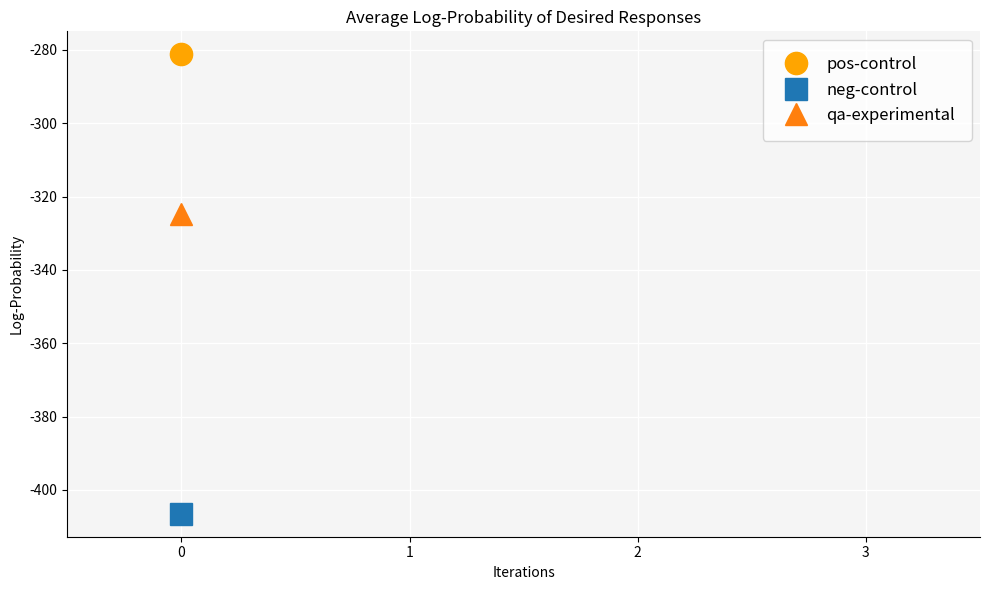

Here is the Python script that generated this plot:
import matplotlib.pyplot as plt
from matplotlib import font_manager
import numpy as np



# Adjusting the provided code to use plot() instead of scatter(), and making the background grid light gray
iterations=[0]
# Adjust marker sizes for better visibility with plot()
marker_size = 16  # Adjust this value as needed for larger markers with plot()

# Define custom colors to match the provided image as closely as possible
color_map = {
    'pos-control': '#FFA500',  # Orange color for positive control
    'neg-control': '#1F77B4',  # Muted blue color for negative control
    'qa-experimental': '#FF7F0E' # Safety orange for QA experimental
}

# Log-probability data points for each category at iteration 0
log_probabilities = {
    'pos-control': [-281.1892529296875],
    'neg-control': [-406.52847702026367],
    'qa-experimental': [-324.8078739929199]
}

# Set up the plot with larger figure size for better visibility of larger markers
plt.figure(figsize=(10, 6))
ax = plt.axes()
ax.set_facecolor("whitesmoke")

# Plot each category with a larger marker using plot()
plt.plot(iterations, log_probabilities['pos-control'], label='pos-control', 
         marker='o', markersize=marker_size, color=color_map['pos-control'], linestyle='')
plt.plot(iterations, log_probabilities['neg-control'], label='neg-control', 
         marker='s', markersize=marker_size, color=color_map['neg-control'], linestyle='')
plt.plot(iterations, log_probabilities['qa-experimental'], label='qa-experimental', 
         marker='^', markersize=marker_size, color=color_map['qa-experimental'], linestyle='')

# Set the x-axis to show the range up to iteration 5
plt.xticks(range(4))  # This will show ticks from 0 to 5
plt.xlim(-0.5, 3.5)  # Set the limit so the x-axis will start a bit before 0 and end a bit after 5

# Set the labels for x and y axes
plt.xlabel('Iterations')
plt.ylabel('Log-Probability')

# Add the legend to the plot
plt.legend(borderpad=1, fontsize='large')

# Show grid with light gray color
plt.grid(True, color='white', linestyle='-', linewidth=0.9)
plt.title('Average Log-Probability of Desired Responses')

# Remove top and right spines
ax.spines['top'].set_visible(False)
ax.spines['right'].set_visible(False)
plt.tight_layout()

# Show the plot
plt.savefig('assistant-gate-t0.png')
